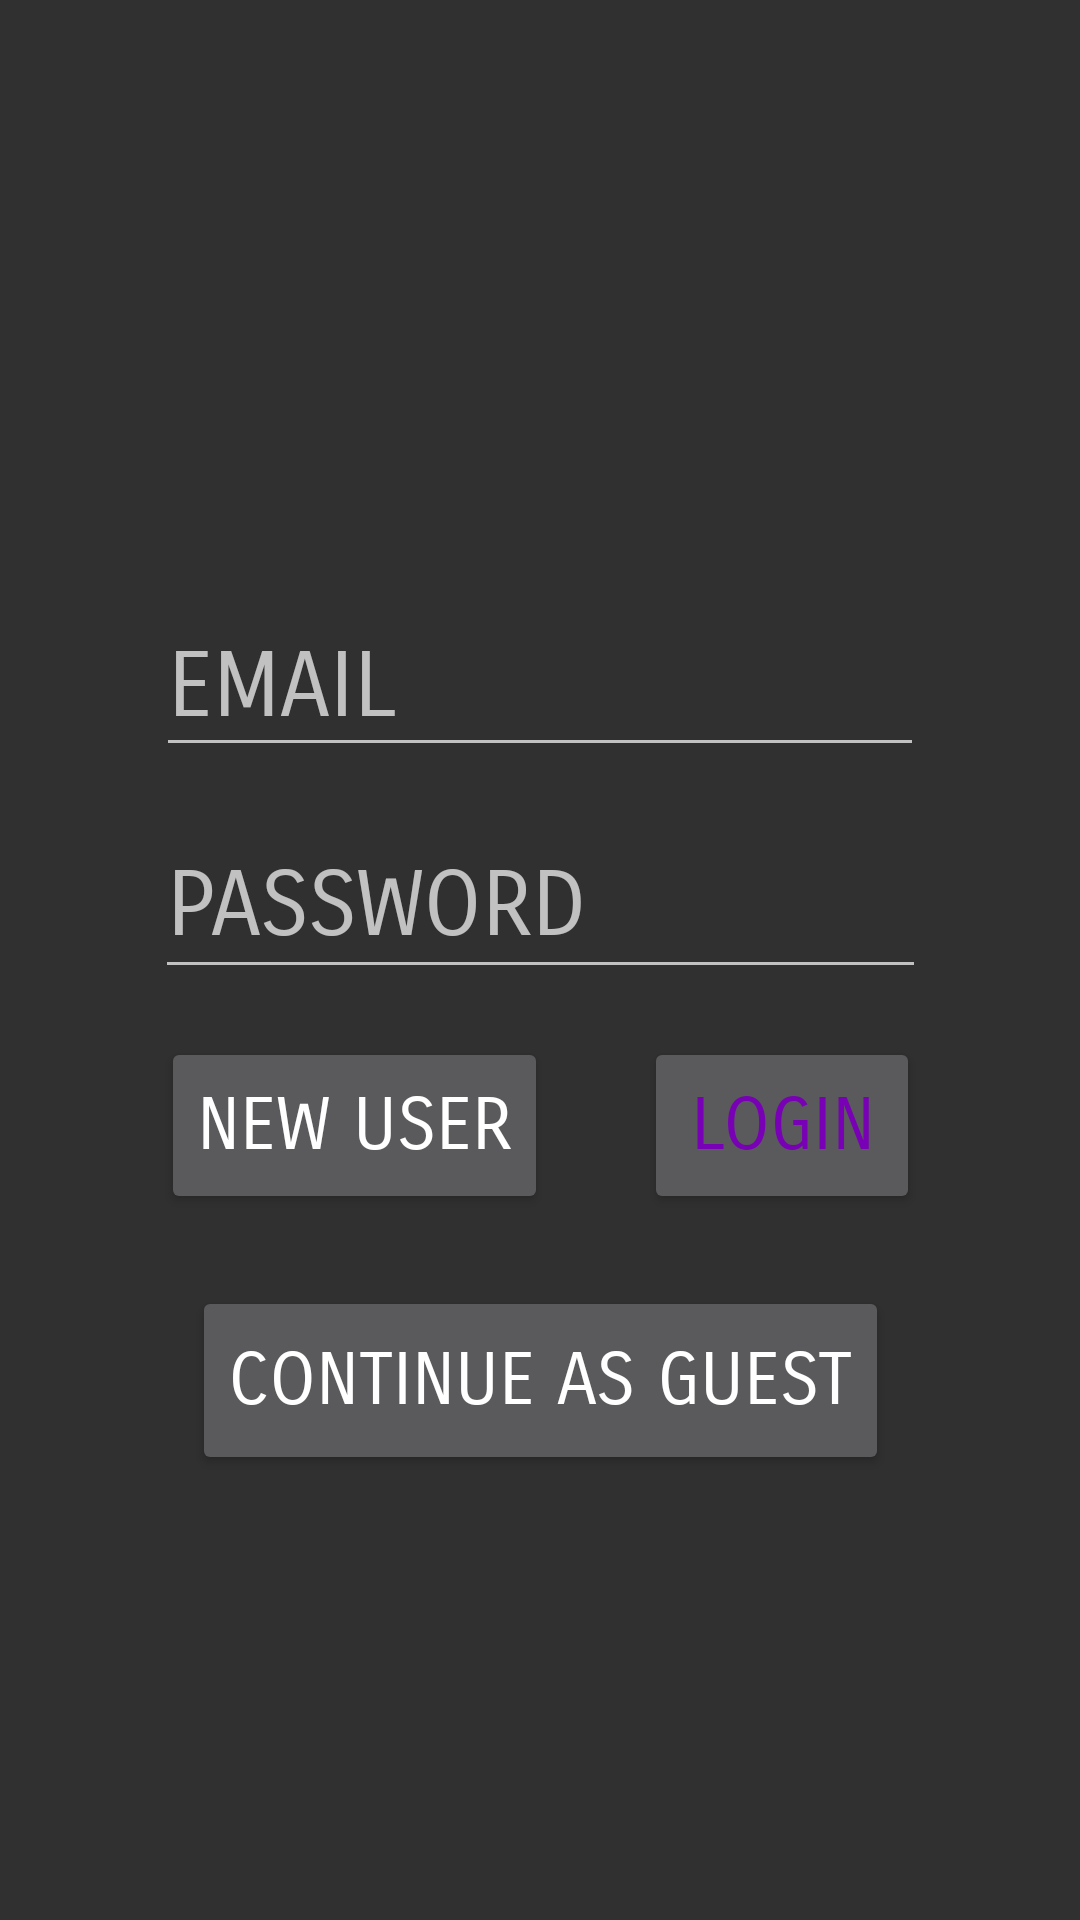

Layout XML and referenced resources for this Android screen:
<!-- AndroidManifest.xml: activity theme AppTheme -->
<!-- res/layout/activity_main.xml -->
<?xml version="1.0" encoding="utf-8"?>
<android.support.constraint.ConstraintLayout xmlns:android="http://schemas.android.com/apk/res/android"
    xmlns:app="http://schemas.android.com/apk/res-auto"
    xmlns:tools="http://schemas.android.com/tools"
    android:layout_width="match_parent"
    android:layout_height="match_parent"
    android:maxWidth="500dp"
    tools:context="com.example.niceg.mysqlproject.MainActivity">

    <EditText
        android:id="@+id/etUsername"
        android:layout_width="256dp"
        android:layout_height="56dp"
        android:layout_marginTop="24dp"
        android:ems="10"
        android:fontFamily="sans-serif-smallcaps"
        android:hint="EMAIL"
        android:inputType="textPersonName"
        android:textSize="30sp"
        app:layout_constraintLeft_toLeftOf="parent"
        app:layout_constraintRight_toRightOf="parent"
        app:layout_constraintTop_toBottomOf="@+id/imageView" />

    <EditText
        android:id="@+id/etPassword"
        android:layout_width="257dp"
        android:layout_height="58dp"
        android:layout_marginTop="16dp"
        android:ems="10"
        android:fontFamily="sans-serif-smallcaps"
        android:hint="PASSWORD"
        android:inputType="textPassword"
        android:textSize="30sp"
        app:layout_constraintEnd_toEndOf="parent"
        app:layout_constraintHorizontal_bias="0.502"
        app:layout_constraintLeft_toLeftOf="parent"
        app:layout_constraintRight_toRightOf="parent"
        app:layout_constraintStart_toStartOf="parent"
        app:layout_constraintTop_toBottomOf="@+id/etUsername" />

    <Button
        android:id="@+id/btnLogin"
        android:layout_width="92dp"
        android:layout_height="59dp"
        android:layout_marginStart="16dp"
        android:layout_marginTop="16dp"
        android:fontFamily="sans-serif-smallcaps"
        android:onClick="OnLogin"
        android:text="login"
        android:textColor="?attr/colorAccent"
        android:textSize="24sp"
        app:layout_constraintEnd_toEndOf="parent"
        app:layout_constraintHorizontal_bias="0.5"
        app:layout_constraintStart_toEndOf="@+id/btnNewUser"
        app:layout_constraintTop_toBottomOf="@+id/etPassword" />

    <Button
        android:id="@+id/btnNewUser"
        android:layout_width="wrap_content"
        android:layout_height="59dp"
        android:layout_marginEnd="16dp"
        android:layout_marginTop="16dp"
        android:fontFamily="sans-serif-smallcaps"
        android:onClick="onNew"
        android:text="new user"
        android:textSize="24sp"
        app:layout_constraintEnd_toStartOf="@+id/btnLogin"
        app:layout_constraintHorizontal_chainStyle="packed"
        app:layout_constraintStart_toStartOf="parent"
        app:layout_constraintTop_toBottomOf="@+id/etPassword" />

    <ImageView
        android:id="@+id/imageView"
        android:layout_width="178dp"
        android:layout_height="144dp"
        android:layout_marginBottom="32dp"
        android:layout_marginTop="8dp"
        app:layout_constraintBottom_toTopOf="@+id/etPassword"
        app:layout_constraintLeft_toLeftOf="parent"
        app:layout_constraintRight_toRightOf="parent"
        app:layout_constraintTop_toTopOf="parent"
        app:layout_constraintVertical_bias="0.27"
        app:srcCompat="@drawable/volleystats_logo2" />

    <Button
        android:id="@+id/button2"
        android:layout_width="wrap_content"
        android:layout_height="63dp"
        android:layout_marginTop="24dp"
        android:fontFamily="sans-serif-smallcaps"
        android:onClick="onContinue"
        android:text="continue as guest"
        android:textSize="24sp"
        app:layout_constraintLeft_toLeftOf="parent"
        app:layout_constraintRight_toRightOf="parent"
        app:layout_constraintTop_toBottomOf="@+id/btnLogin" />
</android.support.constraint.ConstraintLayout>
<!-- resources referenced by this layout -->
<resources>
  <!-- drawable volleystats_logo2: png bitmap (drawable, 108928 bytes) -->
  <style name="AppTheme" parent="Theme.AppCompat.NoActionBar">
          
          <item name="colorPrimary">@color/colorPrimary</item>
          <item name="colorPrimaryDark">@color/colorPrimary</item>
          <item name="colorAccent">@color/colorAccent</item>
      </style>
  <color name="colorPrimary">#8351a6</color>
  <color name="colorAccent">#7901b5</color>
</resources>
